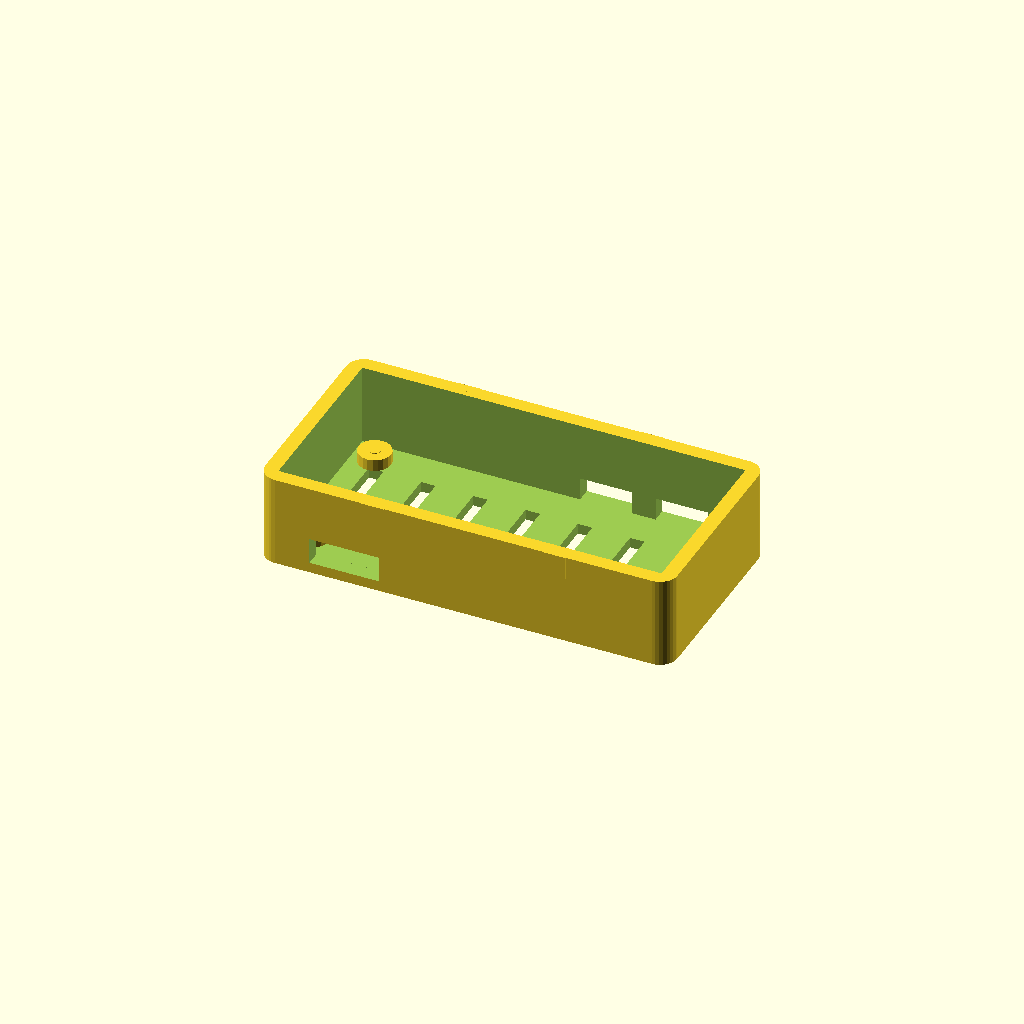
Cell 1 — every parameter at its default value.
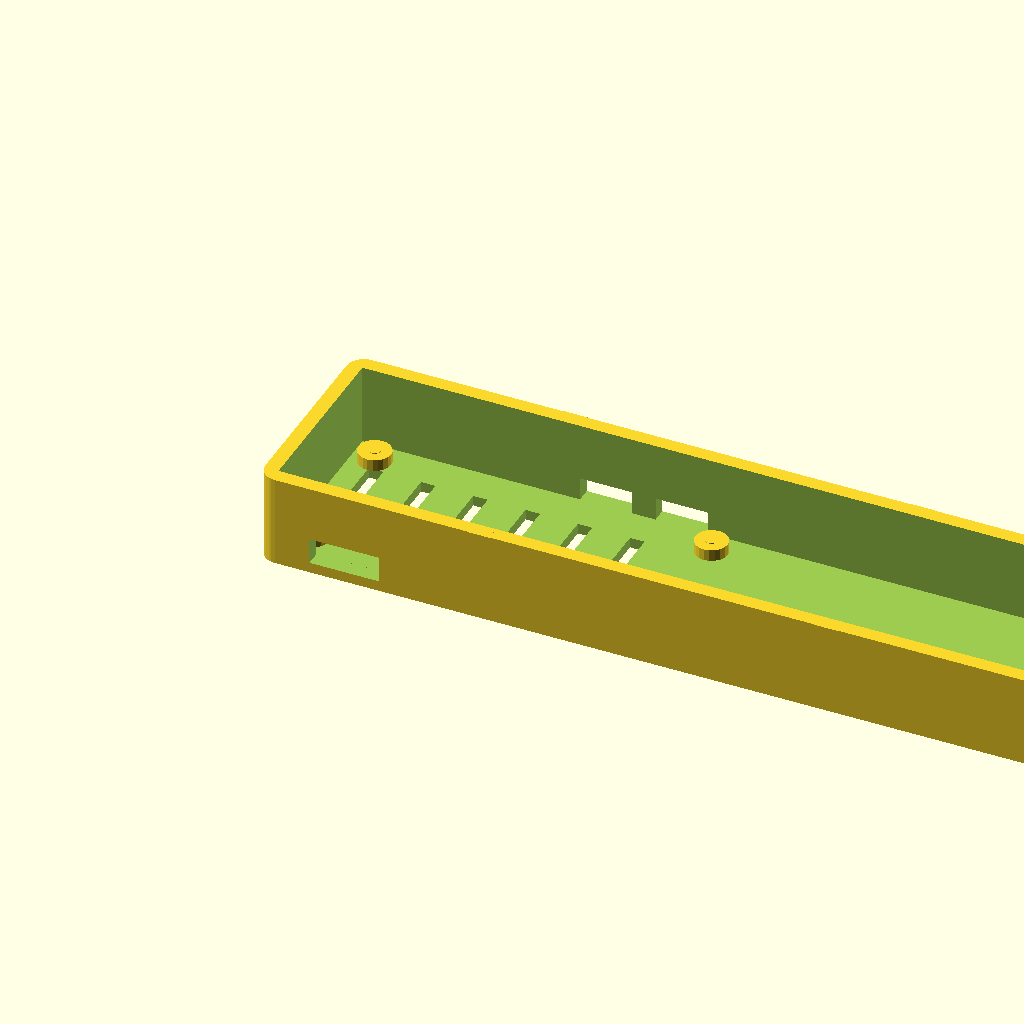
Cell 2: PI_L = 130 (everything else at default).
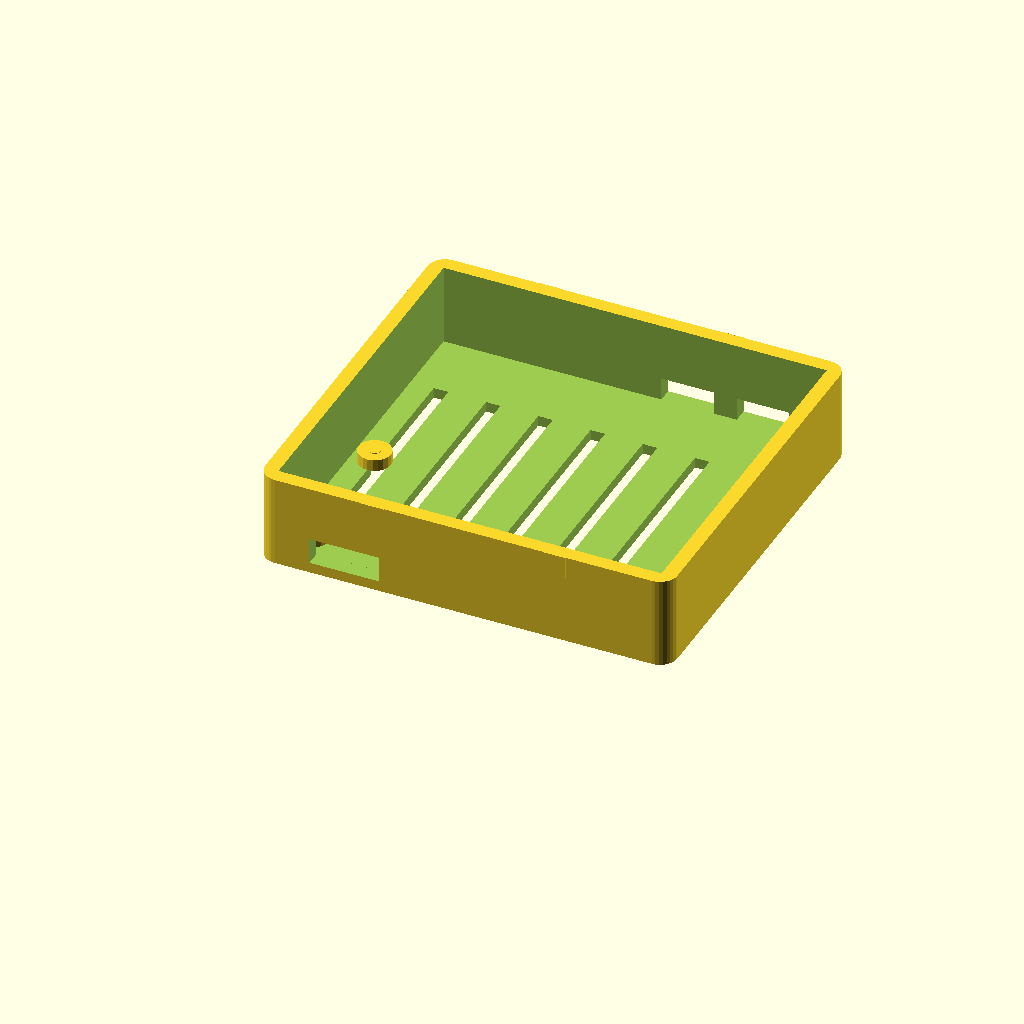
Cell 3 — PI_B set to 60, the other parameters unchanged.
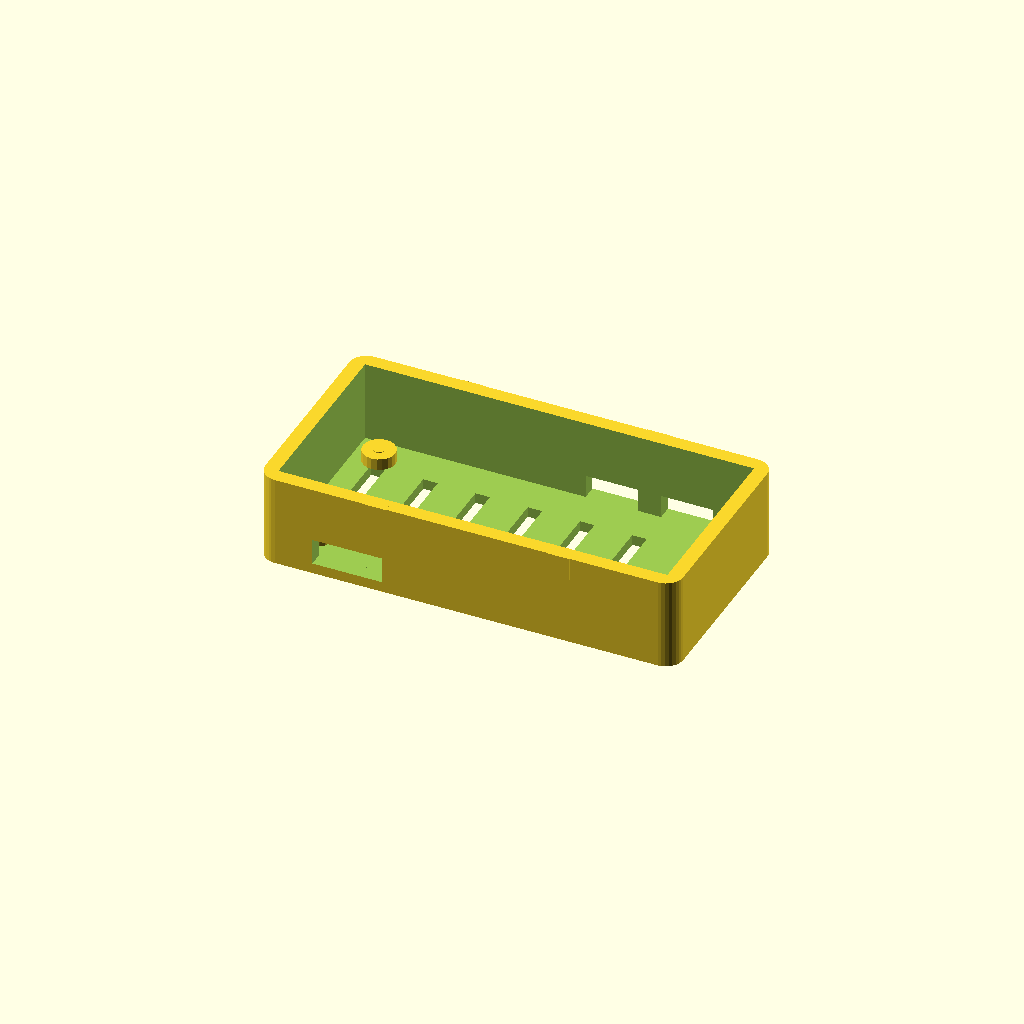
Cell 4 — SPIEL set to 1, the other parameters unchanged.
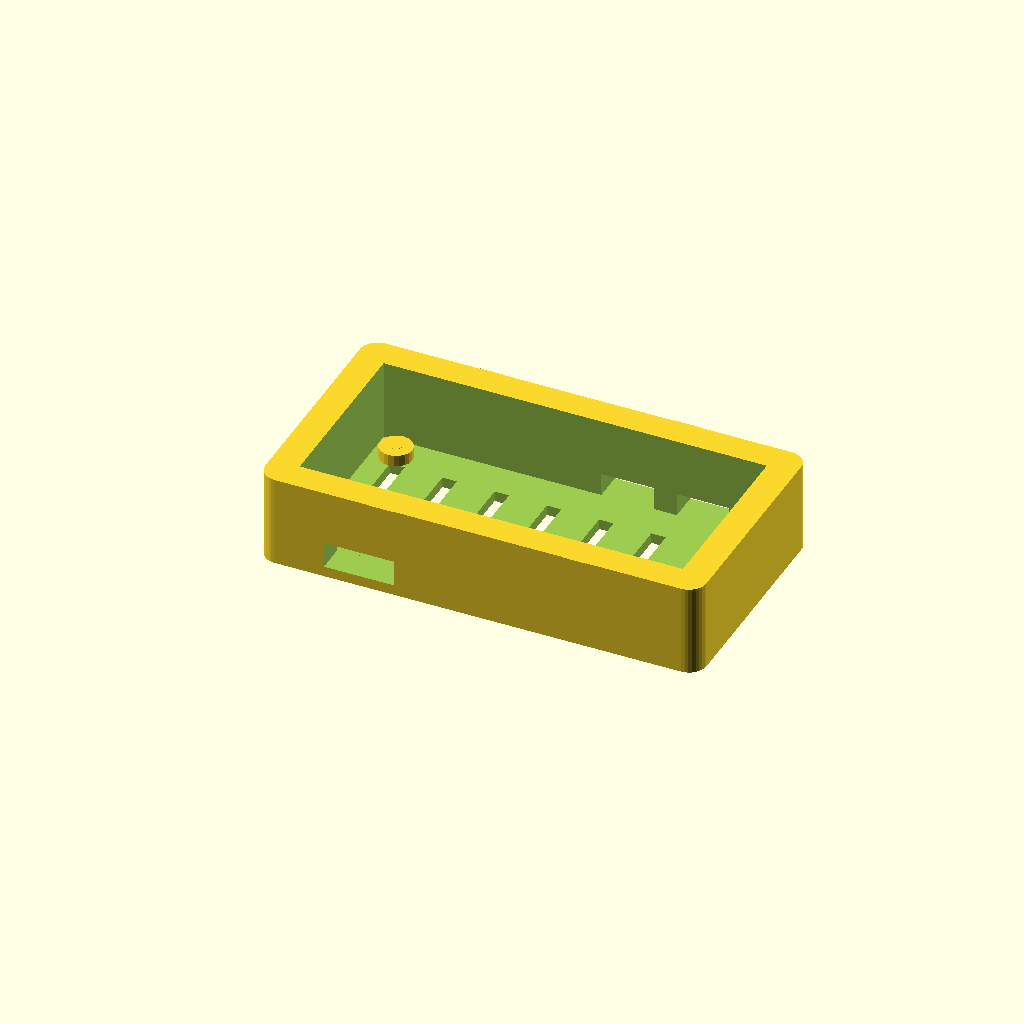
Cell 5: the same model with WAND = 5.
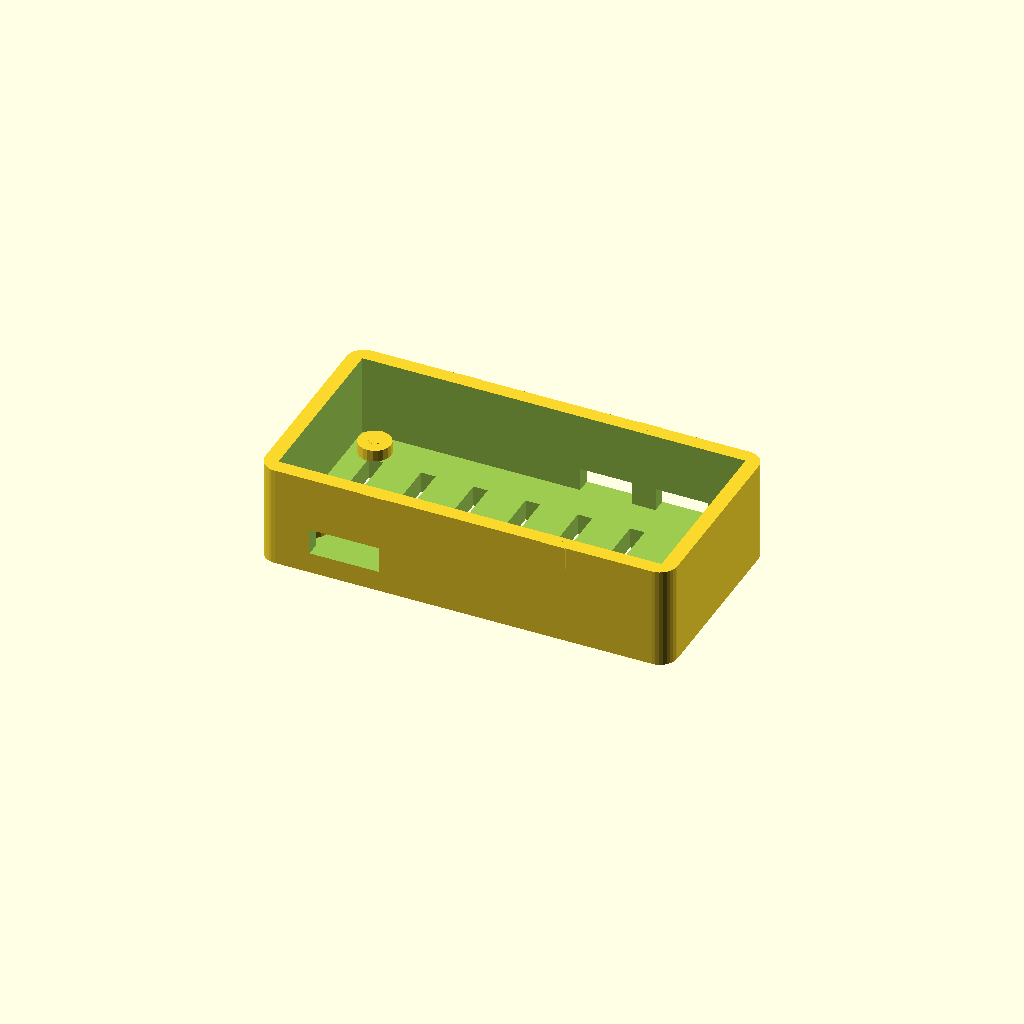
Cell 6 — BODEN set to 3.6, the other parameters unchanged.
One fixed orthographic camera (rotation 55°, 0°, 25°; colour scheme Cornfield) for every cell.
The OpenSCAD source (3D_Druck/SCAD/1_Gehaeuse_Unterteil.scad):
// ╔══════════════════════════════════════════════════════════╗
// ║  Pi Zero 2 WH Gehäuse – UNTERTEIL                       ║
// ║  Tobias Meier · admin@secutobs.com · v0.2.0             ║
// ╠══════════════════════════════════════════════════════════╣
// ║  DRUCKEN:                                               ║
// ║  1. F6 → rendern  2. File → Export → STL               ║
// ║  Material:  PLA  |  Schichthöhe: 0.2mm                 ║
// ║  Wandlinien: 4   |  Infill: 20%  |  Support: NEIN      ║
// ╚══════════════════════════════════════════════════════════╝

// ── Platinen-Maße Pi Zero 2W ─────────────────────────────
PI_L   = 65.0;   // Platinenlänge
PI_B   = 30.0;   // Platinenbreite
SPIEL  =  0.5;   // Spiel ringsrum

// ── Gehäuse-Parameter ───────────────────────────────────
WAND   =  2.5;   // Wandstärke
BODEN  =  1.8;   // Bodenstärke
H_INNEN = 14.0;  // Innenhöhe (Platine ~5mm + Bauteile + Luft)
R_ECKE =  3.0;   // Eckenradius

// ── Berechnete Maße ──────────────────────────────────────
IN_L = PI_L + SPIEL*2;    // Innenmaß Länge
IN_B = PI_B + SPIEL*2;    // Innenmaß Breite
AU_L = IN_L + WAND*2;     // Außenmaß Länge  = ~73mm
AU_B = IN_B + WAND*2;     // Außenmaß Breite = ~37mm
AU_H = H_INNEN + BODEN;   // Außenhöhe gesamt

// ── Pi Zero Lochpositionen (von Platinen-Ursprung) ───────
// Löcher: 3.5mm Ø, Raster 58 x 23mm (Mitte-zu-Mitte)
L_X1 = WAND + SPIEL + 3.5;
L_X2 = WAND + SPIEL + 3.5 + 58.0;
L_Y1 = WAND + SPIEL + 3.5;
L_Y2 = WAND + SPIEL + 3.5 + 23.0;

// ── Port-Positionen (von Platinen-Kante gemessen) ────────
// Rechte Seite: PWR (Micro-USB) und OTG (Micro-USB)
// Pi Zero: PWR bei X≈54mm, OTG bei X≈41mm (von links)
PWR_X  = WAND + SPIEL + 54.5;   // Mitte PWR-USB
OTG_X  = WAND + SPIEL + 41.5;   // Mitte OTG-USB
USB_B  =  9.0;   // Breite Micro-USB Ausschnitt
USB_H  =  4.0;   // Höhe  Micro-USB Ausschnitt
USB_Z  =  BODEN; // USB liegt direkt auf Boden-Level

// Linke Seite: Mini-HDMI bei X≈12mm
HDMI_X = WAND + SPIEL + 12.0;
HDMI_B = 12.0;
HDMI_H =  4.5;

// Vorne (kurze Seite, wo SD-Karte): SD bei Y≈1mm
SD_X   = WAND + SPIEL + 1.0;
SD_B   = 13.0;
SD_H   =  2.2;

// ── Lüftungsschlitze Boden ───────────────────────────────
// Schmal und kurz → kein Durchhängen
SLOT_B = 2.5;    // Breite Schlitz (schmal!)
SLOT_H = IN_B * 0.6;  // Länge
SLOT_Z = BODEN;

$fn = 40;

// ════════════════════════════════════════════════════════
//  UNTERTEIL
// ════════════════════════════════════════════════════════
module gehaeuse_unterteil() {
    difference() {
        // ── Grundkörper mit abgerundeten Ecken ──────────
        hull() {
            for(x = [R_ECKE, AU_L - R_ECKE])
            for(y = [R_ECKE, AU_B - R_ECKE])
                translate([x, y, 0])
                    cylinder(r=R_ECKE, h=AU_H, $fn=32);
        }

        // ── Innenraum ───────────────────────────────────
        translate([WAND, WAND, BODEN])
            cube([IN_L, IN_B, H_INNEN + 0.1]);

        // ── Port-Ausschnitte ────────────────────────────

        // PWR Micro-USB (rechte kurze Seite)
        translate([PWR_X - USB_B/2, AU_B - WAND - 0.1, USB_Z])
            cube([USB_B, WAND + 0.2, USB_H]);

        // OTG Micro-USB (rechte kurze Seite)
        translate([OTG_X - USB_B/2, AU_B - WAND - 0.1, USB_Z])
            cube([USB_B, WAND + 0.2, USB_H]);

        // Mini-HDMI (linke kurze Seite)
        translate([HDMI_X - HDMI_B/2, -0.1, USB_Z])
            cube([HDMI_B, WAND + 0.2, HDMI_H]);

        // SD-Karte (lange Seite vorne, links)
        translate([-0.1, SD_X, BODEN - 0.1])
            cube([WAND + 0.2, SD_B, SD_H]);

        // ── Schraublöcher in Ecken (M2.5) ───────────────
        // Option: Gehäuse kann mit Schrauben geschlossen werden
        for(x = [L_X1, L_X2])
        for(y = [L_Y1, L_Y2])
            translate([x, y, -0.1])
                cylinder(r=1.4, h=BODEN + 0.2, $fn=16);

        // ── Lüftungsschlitze Boden (schmal, kein Support) ─
        for(i = [0:5])
            translate([WAND + 4 + i * 9, (AU_B - SLOT_H)/2, -0.1])
                cube([SLOT_B, SLOT_H, BODEN + 0.2]);
    }

    // ── Montagepfosten innen ─────────────────────────────
    // Platine liegt auf diesen Pfosten auf (Höhe = 2mm)
    for(x = [L_X1, L_X2])
    for(y = [L_Y1, L_Y2]) {
        translate([x, y, BODEN])
            cylinder(r=2.8, h=2.0, $fn=20);
        // Sackloch für M2 Schraube (optional)
        translate([x, y, BODEN - 0.1])
            cylinder(r=1.0, h=2.2, $fn=16);
    }

    // ── Clip-Nasen für Deckel (je 2× links/rechts) ───────
    for(x = [AU_L*0.28, AU_L*0.72]) {
        translate([x - 2, -0.1, AU_H - 4])
            cube([4, 1.6, 4]);
        translate([x - 2, AU_B - 1.5, AU_H - 4])
            cube([4, 1.6, 4]);
    }
}

gehaeuse_unterteil();

// ════════════════════════════════════════════════════════
//  PORT-REFERENZ
// ════════════════════════════════════════════════════════
// Ausrichtung auf dem Druckbett: Boden nach unten
// Die Öffnungen sind:
//   Kurze Seite hinten (Y=AU_B): PWR + OTG Micro-USB
//   Kurze Seite vorne (Y=0):     Mini-HDMI
//   Lange Seite links (X=0):     SD-Karten-Schlitz
Customizer parameters (derived from the source; name, type, default, range or options):
PI_L: number, default 65
PI_B: number, default 30
SPIEL: number, default 0.5
WAND: number, default 2.5
BODEN: number, default 1.8
H_INNEN: number, default 14
R_ECKE: number, default 3
USB_B: number, default 9
USB_H: number, default 4
HDMI_B: number, default 12
HDMI_H: number, default 4.5
SD_B: number, default 13
SD_H: number, default 2.2
SLOT_B: number, default 2.5
